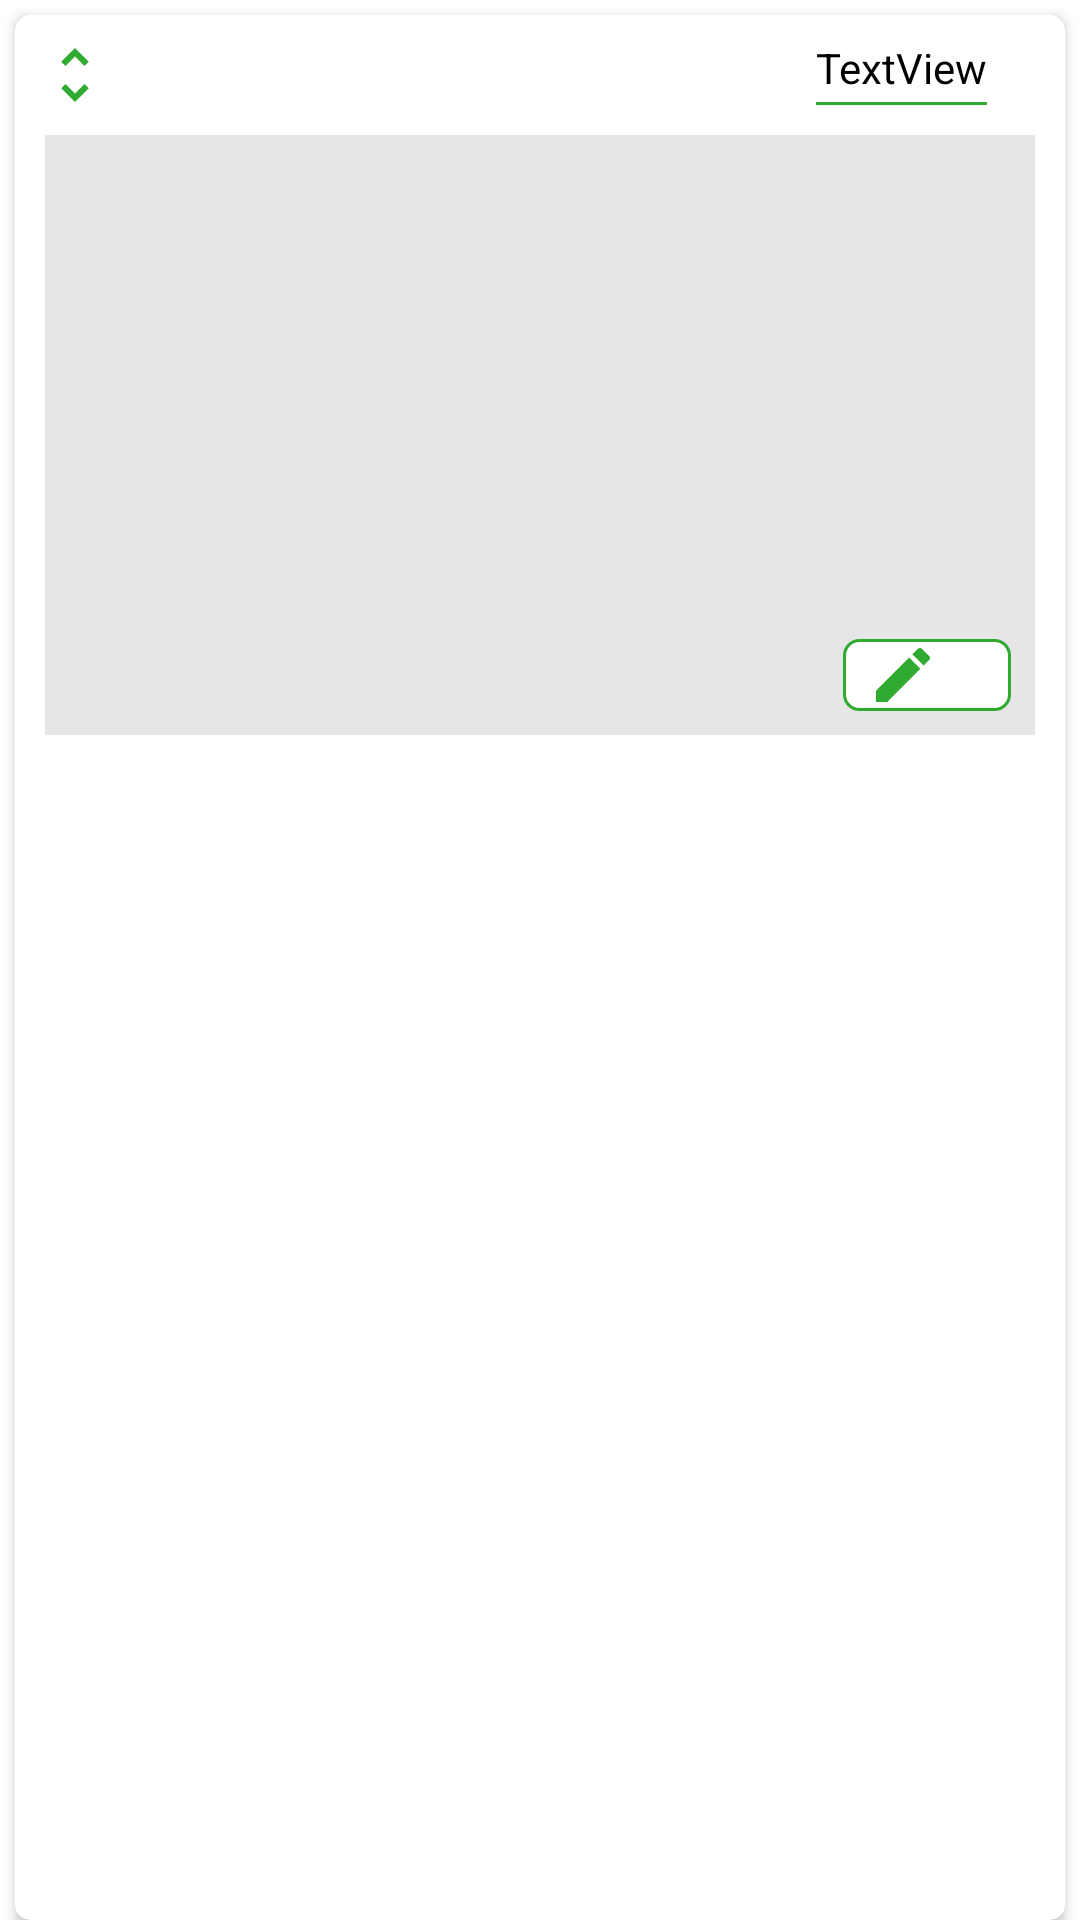

Here is an Android app screen rendered from its layout file. Give the layout XML and the strings, colors and styles it references.
<!-- AndroidManifest.xml: application theme Theme.StoreAds -->
<!-- res/layout/select_image_fragment_item.xml -->
<?xml version="1.0" encoding="utf-8"?>
<LinearLayout xmlns:android="http://schemas.android.com/apk/res/android"
    xmlns:app="http://schemas.android.com/apk/res-auto"
    xmlns:tools="http://schemas.android.com/tools"
    android:layout_width="match_parent"
    android:layout_height="wrap_content">

    <androidx.cardview.widget.CardView
        android:layout_width="match_parent"
        android:layout_height="match_parent"
        android:layout_marginStart="5dp"
        android:layout_marginTop="5dp"
        android:layout_marginEnd="5dp"
        app:cardCornerRadius="5dp">

        <androidx.constraintlayout.widget.ConstraintLayout
            android:layout_width="match_parent"
            android:layout_height="wrap_content">

            <TextView
                android:id="@+id/tvTitle"
                android:layout_width="wrap_content"
                android:layout_height="wrap_content"
                android:layout_marginTop="8dp"
                android:layout_marginEnd="16dp"
                android:text="TextView"
                android:textColor="@color/black"
                app:layout_constraintEnd_toEndOf="@+id/imageContent"
                app:layout_constraintHorizontal_bias="1.0"
                app:layout_constraintStart_toEndOf="@+id/imDrag"
                app:layout_constraintTop_toTopOf="parent" />

            <ImageView
                android:id="@+id/imageContent"
                android:layout_width="0dp"
                android:layout_height="200dp"
                android:layout_margin="10dp"
                android:background="@color/gray"
                android:scaleType="centerCrop"
                app:layout_constraintBottom_toBottomOf="parent"
                app:layout_constraintEnd_toEndOf="parent"
                app:layout_constraintStart_toStartOf="parent"
                app:layout_constraintTop_toBottomOf="@+id/linearLayout"
                tools:srcCompat="@tools:sample/backgrounds/scenic" />

            <ImageButton
                android:id="@+id/imDrag"
                android:layout_width="wrap_content"
                android:layout_height="wrap_content"
                android:layout_marginStart="8dp"
                android:layout_marginTop="8dp"
                android:background="@android:color/transparent"
                app:layout_constraintStart_toStartOf="parent"
                app:layout_constraintTop_toTopOf="parent"
                app:srcCompat="@drawable/ic_drag" />

            <LinearLayout
                android:layout_width="wrap_content"
                android:layout_height="match_parent"
                android:layout_marginEnd="8dp"
                android:layout_marginBottom="8dp"
                android:background="@drawable/edit_image_bg"
                android:gravity="center"
                android:orientation="horizontal"
                app:layout_constraintBottom_toBottomOf="@+id/imageContent"
                app:layout_constraintEnd_toEndOf="@+id/imageContent">

                <ImageButton
                    android:id="@+id/imEditImage"
                    android:layout_width="wrap_content"
                    android:layout_height="wrap_content"
                    android:layout_marginStart="8dp"
                    android:layout_marginEnd="16dp"
                    android:background="@android:color/transparent"
                    app:srcCompat="@drawable/ic_edit_ads" />

                <ImageButton
                    android:id="@+id/imDeleteImage"
                    android:layout_width="wrap_content"
                    android:layout_height="wrap_content"
                    android:layout_marginTop="5dp"
                    android:layout_marginEnd="8dp"
                    android:layout_marginBottom="5dp"
                    android:background="@android:color/transparent"
                    app:srcCompat="@drawable/ic_delete_image" />

            </LinearLayout>

            <ProgressBar
                android:id="@+id/pBar"
                style="?android:attr/progressBarStyle"
                android:layout_width="wrap_content"
                android:layout_height="wrap_content"
                android:visibility="gone"
                app:layout_constraintBottom_toBottomOf="@+id/imageContent"
                app:layout_constraintEnd_toEndOf="parent"
                app:layout_constraintStart_toStartOf="@+id/imageContent"
                app:layout_constraintTop_toTopOf="@+id/imageContent" />

            <LinearLayout
                android:id="@+id/linearLayout"
                android:layout_width="0dp"
                android:layout_height="1dp"
                android:layout_marginTop="2dp"
                android:background="@color/green_main"
                android:orientation="horizontal"
                app:layout_constraintEnd_toEndOf="@+id/tvTitle"
                app:layout_constraintStart_toStartOf="@+id/tvTitle"
                app:layout_constraintTop_toBottomOf="@+id/tvTitle"></LinearLayout>
        </androidx.constraintlayout.widget.ConstraintLayout>
    </androidx.cardview.widget.CardView>

</LinearLayout>
<!-- resources referenced by this layout -->
<resources>
  <color name="black">#FF000000</color>
  <color name="gray">#E6E6E6</color>
  <color name="green_main">#30AA31</color>
  <!-- drawable edit_image_bg (drawable) -->
  <?xml version="1.0" encoding="utf-8"?>
  <shape xmlns:android="http://schemas.android.com/apk/res/android"
      android:shape="rectangle">
      <corners android:radius="5dp" />
      <solid android:color="@color/white" />
      <stroke android:color="@color/green_main" android:width="1dp"/>
  </shape>
  <!-- drawable ic_drag (drawable) -->
  <vector android:height="24dp" android:tint="@color/green_main"
      android:viewportHeight="24" android:viewportWidth="24"
      android:width="24dp" xmlns:android="http://schemas.android.com/apk/res/android">
      <path android:fillColor="@android:color/white" android:pathData="M12,5.83L15.17,9l1.41,-1.41L12,3 7.41,7.59 8.83,9 12,5.83zM12,18.17L8.83,15l-1.41,1.41L12,21l4.59,-4.59L15.17,15 12,18.17z"/>
  </vector>
  <!-- drawable ic_edit_ads (drawable) -->
  <vector android:height="24dp" android:tint="@color/green_main"
      android:viewportHeight="24" android:viewportWidth="24"
      android:width="24dp" xmlns:android="http://schemas.android.com/apk/res/android">
      <path android:fillColor="@android:color/black" android:pathData="M3,17.25V21h3.75L17.81,9.94l-3.75,-3.75L3,17.25zM20.71,7.04c0.39,-0.39 0.39,-1.02 0,-1.41l-2.34,-2.34c-0.39,-0.39 -1.02,-0.39 -1.41,0l-1.83,1.83 3.75,3.75 1.83,-1.83z"/>
  </vector>
  <style name="Theme.StoreAds" parent="Theme.MaterialComponents.DayNight.DarkActionBar">
          
          <item name="colorPrimary">@color/purple_500</item>
          <item name="colorPrimaryVariant">@color/purple_700</item>
          <item name="colorOnPrimary">@color/white</item>
          
          <item name="colorSecondary">@color/teal_200</item>
          <item name="colorSecondaryVariant">@color/teal_700</item>
          <item name="colorOnSecondary">@color/black</item>
          
          <item name="android:statusBarColor" tools:targetApi="l">?attr/colorPrimaryVariant</item>
          
      </style>
  <color name="white">#FFFFFFFF</color>
  <color name="purple_500">#FF6200EE</color>
  <color name="purple_700">#FF3700B3</color>
  <color name="teal_200">#FF03DAC5</color>
  <color name="teal_700">#FF018786</color>
</resources>
